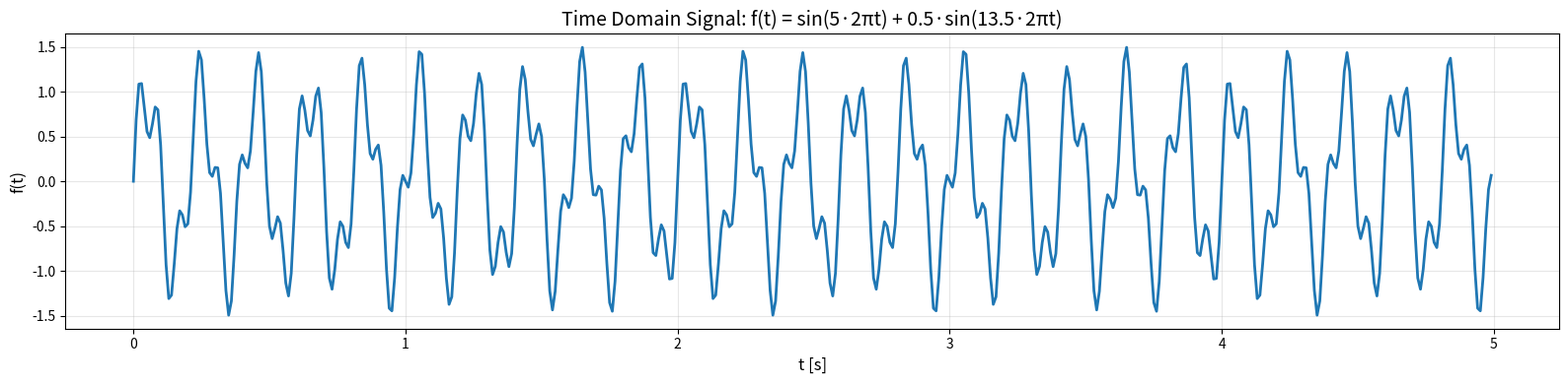
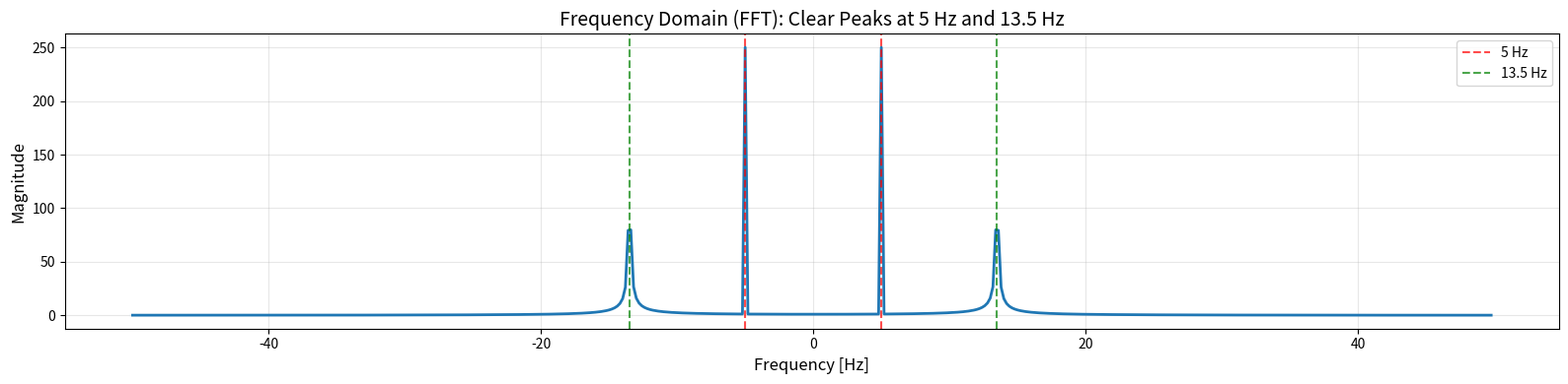
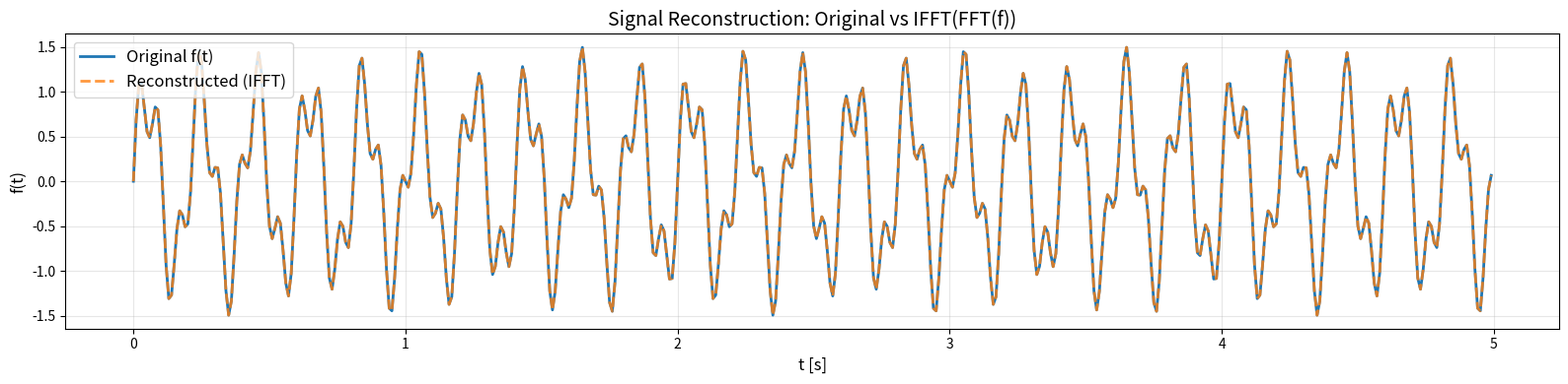
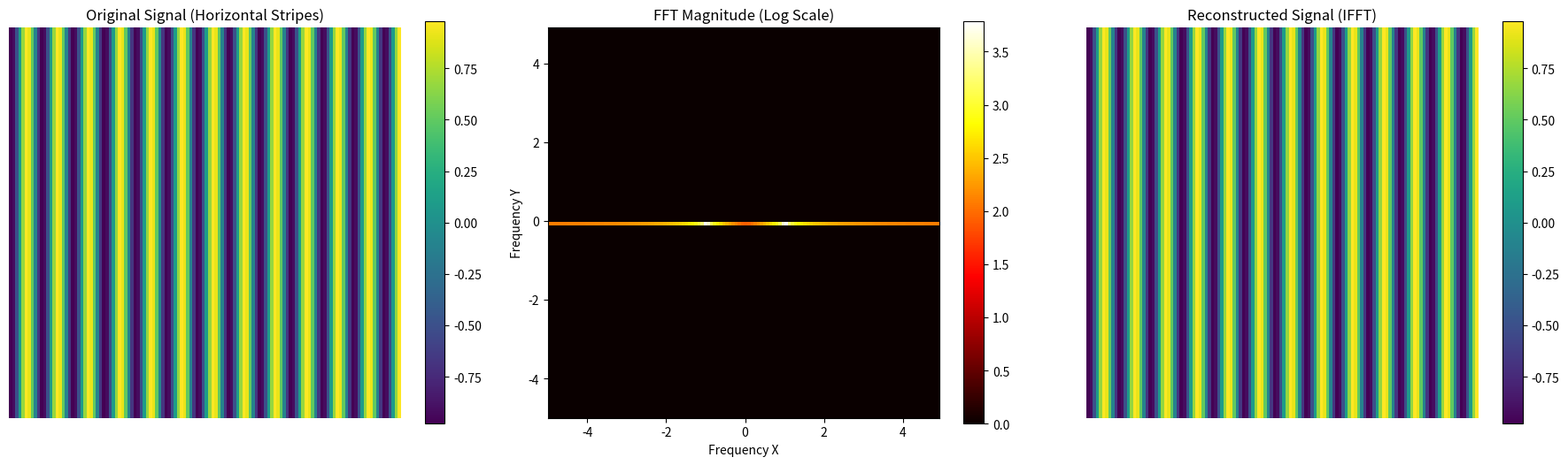
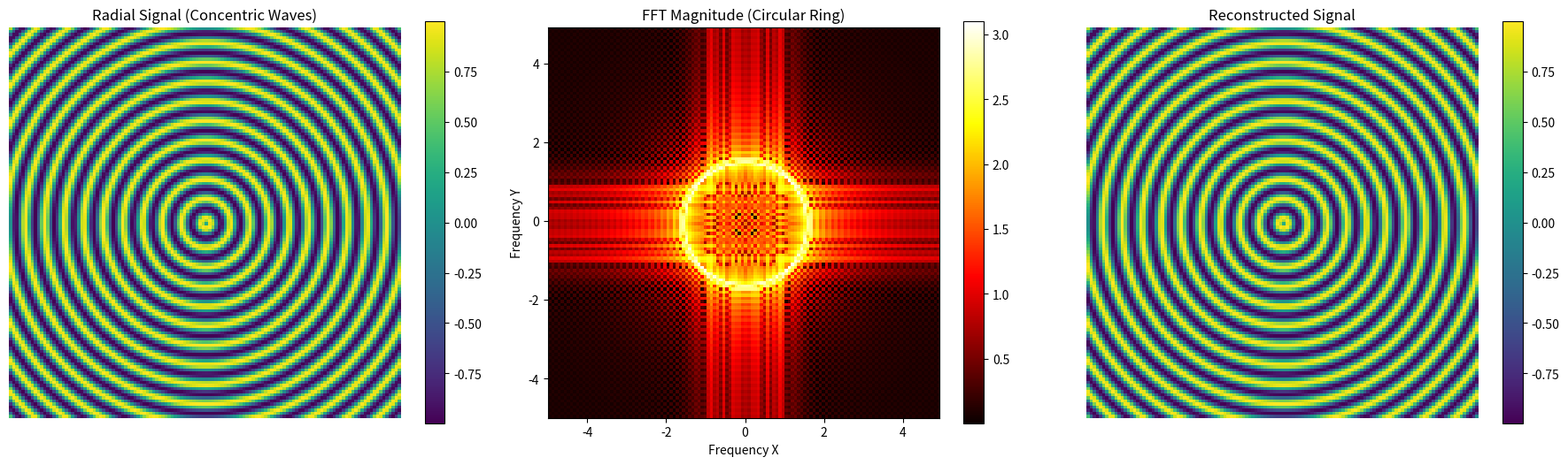
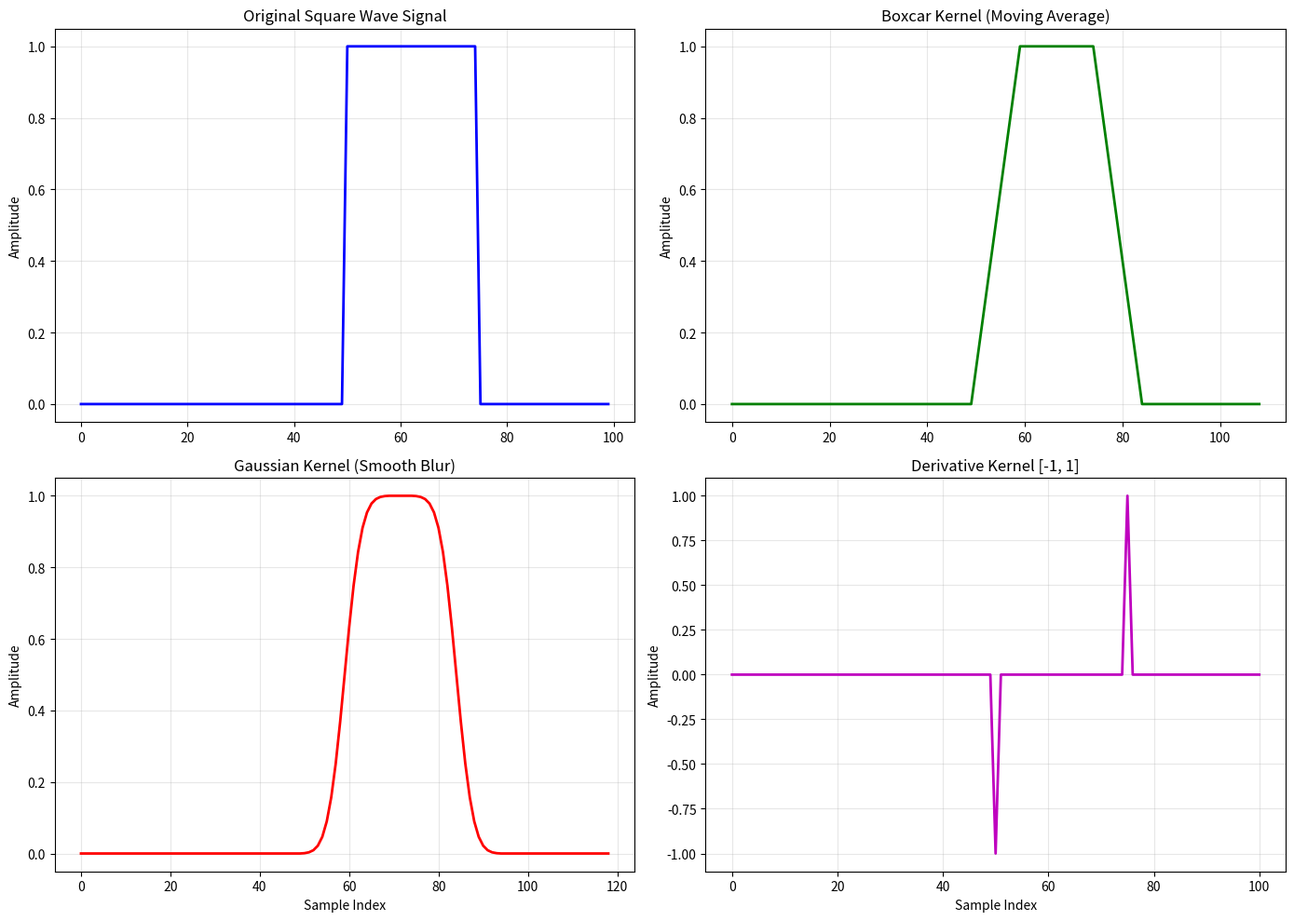
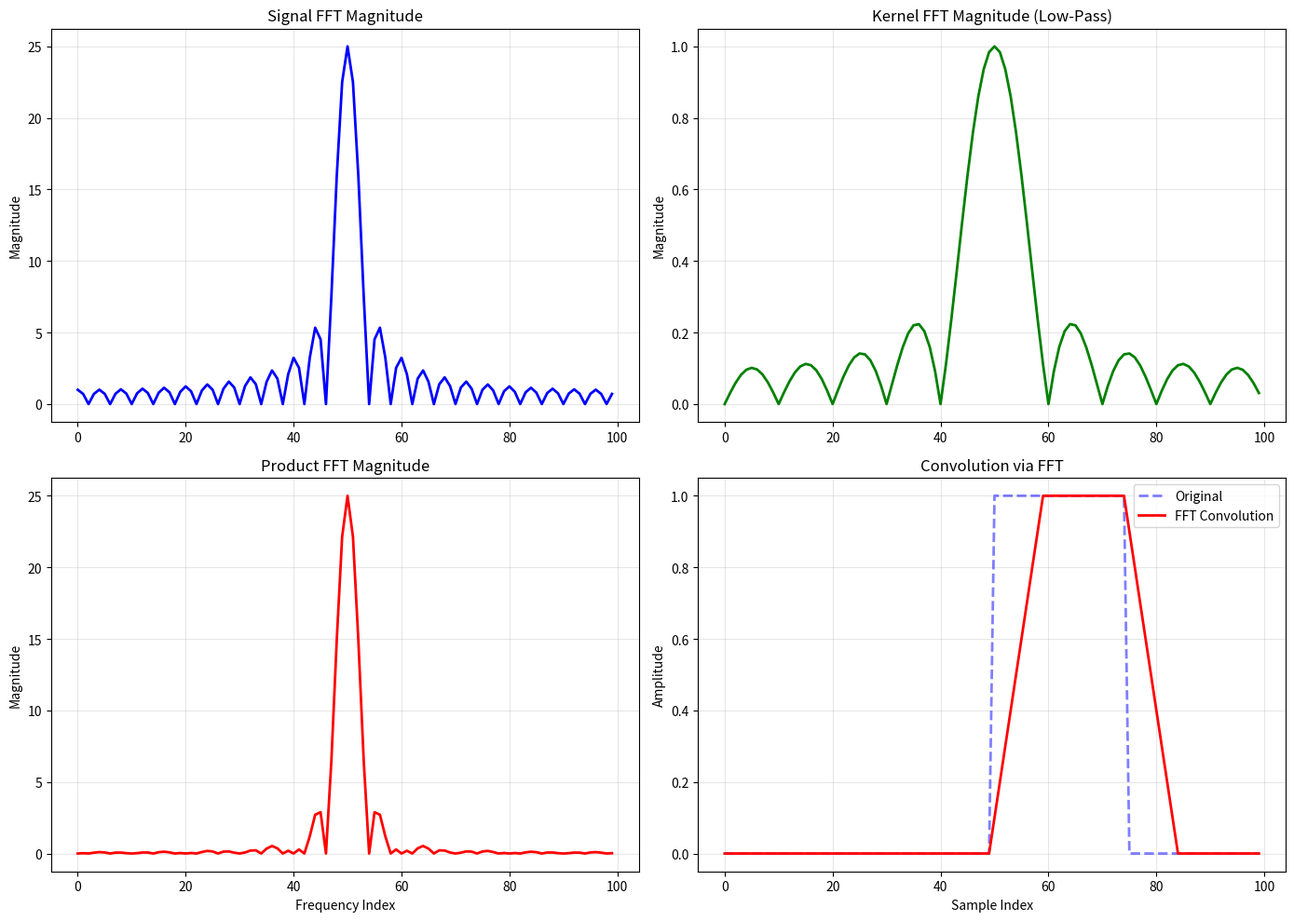
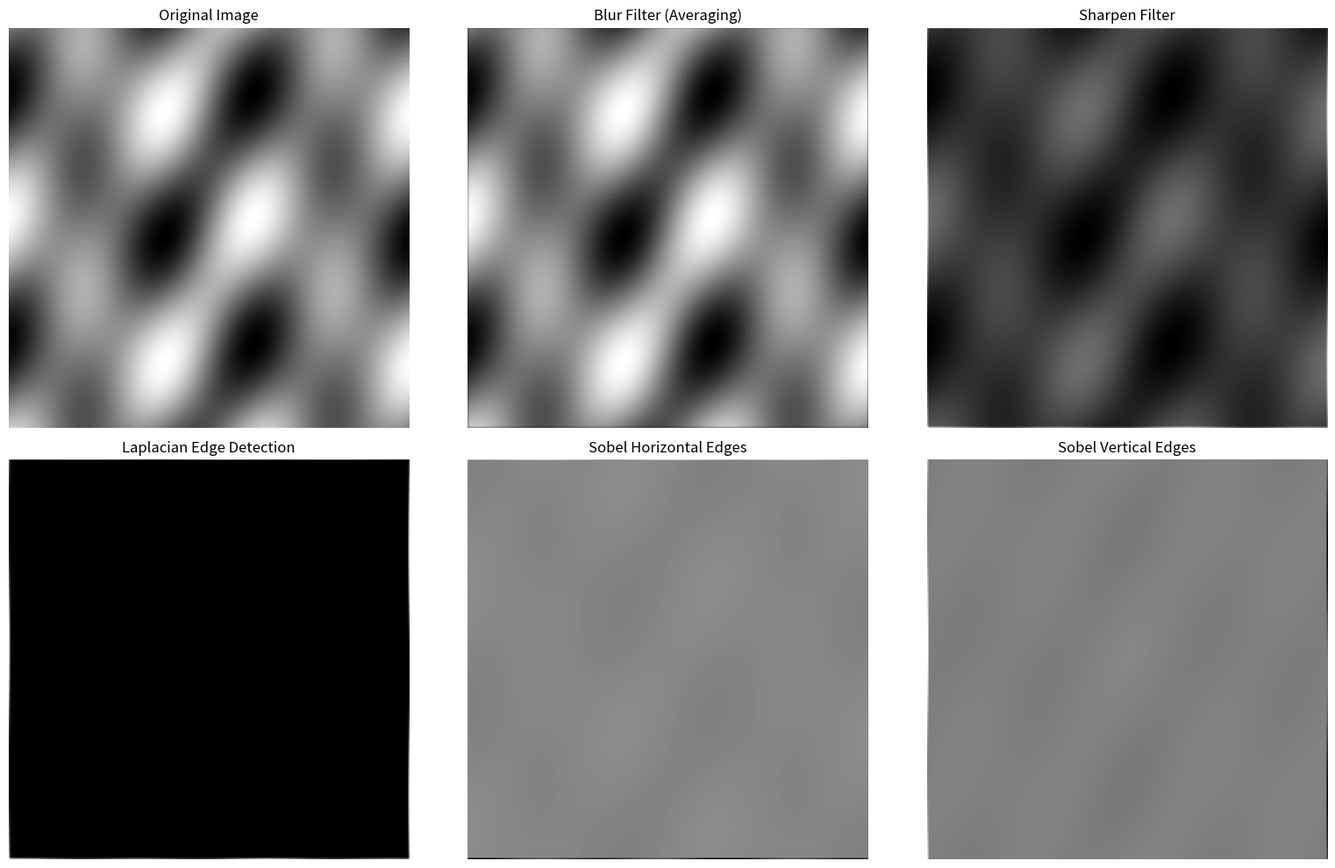
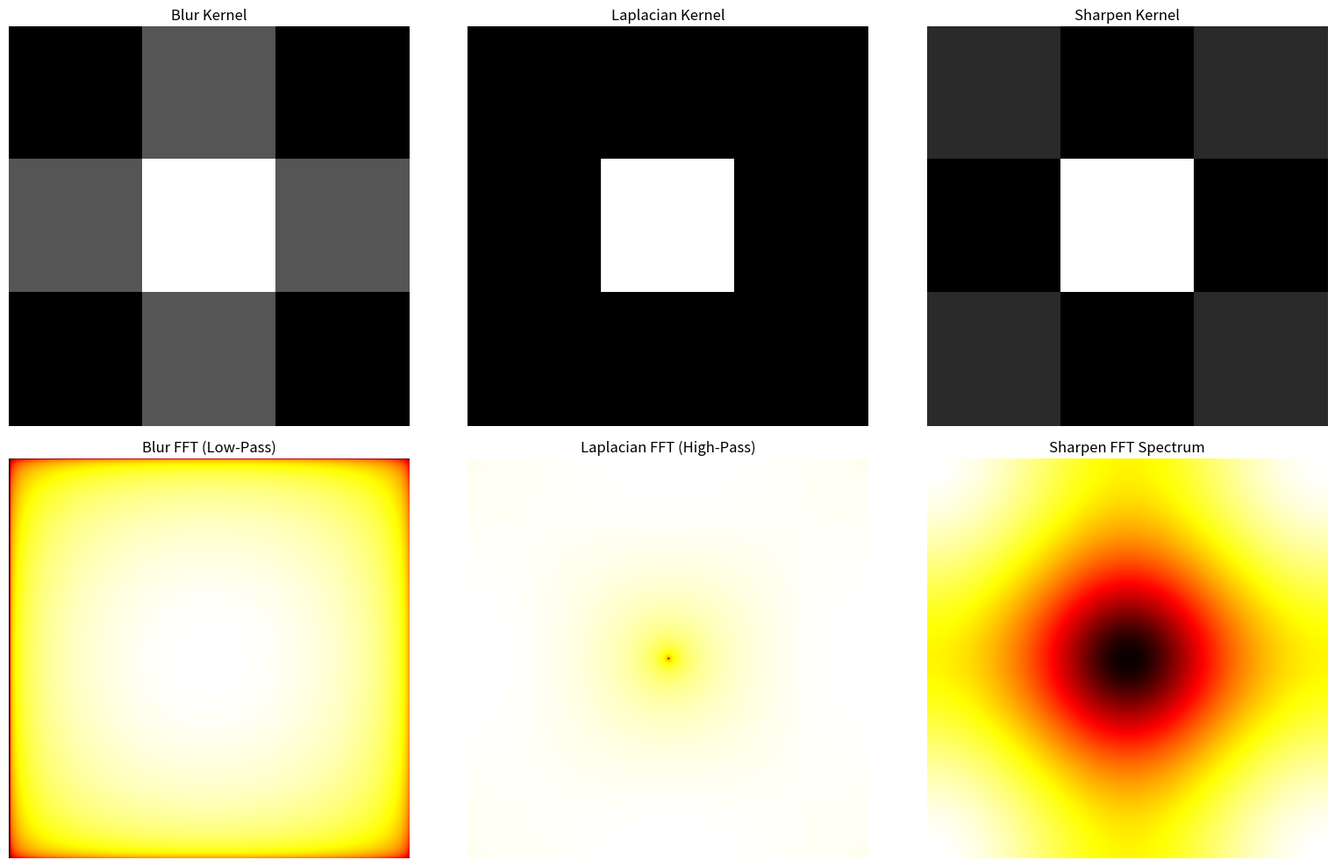

Python code for these plots, in order:
import numpy as np
import matplotlib.pyplot as plt
from matplotlib.image import imread
from scipy import signal
from scipy.linalg import toeplitz
import os

# Create output directory
os.makedirs("img", exist_ok=True)

print("Generating Lab09 images...")

# ============================================================================
# PART 1: 1D FFT Example (from notebook 1)
# ============================================================================

# Create signal: sum of two sinusoids
dt = 1e-2  # [s]
t = np.arange(0, 5, dt)
f = np.sin(5 * 2 * np.pi * t) + 0.5 * np.sin(13.5 * 2 * np.pi * t)

# Plot time domain signal
fig, ax = plt.subplots(figsize=(16, 4))
ax.plot(t, f, linewidth=2)
ax.set_xlabel("t [s]", fontsize=12)
ax.set_ylabel("f(t)", fontsize=12)
ax.set_title("Time Domain Signal: f(t) = sin(5·2πt) + 0.5·sin(13.5·2πt)", fontsize=14)
ax.grid(True, alpha=0.3)
plt.tight_layout()
plt.savefig("img/lab09_signal_time_domain.png", dpi=150, bbox_inches='tight')
plt.close()
print("✓ Generated: lab09_signal_time_domain.png")

# Compute FFT
F = np.fft.fft(f)
freq = np.fft.fftfreq(len(t), d=dt)

# Reorder frequencies
F_shift = np.fft.fftshift(F)
freq_shift = np.fft.fftshift(freq)

# Plot frequency domain
fig, ax = plt.subplots(figsize=(16, 4))
ax.plot(freq_shift, np.absolute(F_shift), linewidth=2)
ax.set_xlabel("Frequency [Hz]", fontsize=12)
ax.set_ylabel("Magnitude", fontsize=12)
ax.set_title("Frequency Domain (FFT): Clear Peaks at 5 Hz and 13.5 Hz", fontsize=14)
ax.grid(True, alpha=0.3)
ax.axvline(x=5, color='r', linestyle='--', alpha=0.7, label='5 Hz')
ax.axvline(x=13.5, color='g', linestyle='--', alpha=0.7, label='13.5 Hz')
ax.axvline(x=-5, color='r', linestyle='--', alpha=0.7)
ax.axvline(x=-13.5, color='g', linestyle='--', alpha=0.7)
ax.legend()
plt.tight_layout()
plt.savefig("img/lab09_signal_frequency_domain.png", dpi=150, bbox_inches='tight')
plt.close()
print("✓ Generated: lab09_signal_frequency_domain.png")

# Reconstruct signal with IFFT
f_reconstructed = np.fft.ifft(F)
f_reconstructed_real = np.real(f_reconstructed)

# Plot original vs reconstructed
fig, ax = plt.subplots(figsize=(16, 4))
ax.plot(t, f, label="Original f(t)", linewidth=2)
ax.plot(t, f_reconstructed_real, "--", label="Reconstructed (IFFT)", linewidth=2, alpha=0.8)
ax.set_xlabel("t [s]", fontsize=12)
ax.set_ylabel("f(t)", fontsize=12)
ax.set_title("Signal Reconstruction: Original vs IFFT(FFT(f))", fontsize=14)
ax.legend(fontsize=12)
ax.grid(True, alpha=0.3)
plt.tight_layout()
plt.savefig("img/lab09_signal_reconstruction.png", dpi=150, bbox_inches='tight')
plt.close()
print("✓ Generated: lab09_signal_reconstruction.png")

# ============================================================================
# PART 2: 2D FFT Example (from notebook 1)
# ============================================================================

# Create 2D signal with horizontal stripes
x = np.arange(-2 * np.pi, 2 * np.pi, 0.1)
y = np.arange(-2 * np.pi, 2 * np.pi, 0.1)
xx, yy = np.meshgrid(x, y)
z = np.sin(2*np.pi*1*xx)

# FFT
Z = np.fft.fft2(z)
Z_shift = np.fft.fftshift(Z)

freq_x_shift = np.fft.fftshift(np.fft.fftfreq(len(x), d=0.1))
freq_y_shift = np.fft.fftshift(np.fft.fftfreq(len(y), d=0.1))
limits = [freq_x_shift[0], freq_x_shift[-1], freq_y_shift[0], freq_y_shift[-1]]

# iFFT
z_reconstructed = np.fft.ifft2(Z)

# Plot 2D FFT
fig, axs = plt.subplots(1, 3, figsize=(18, 5))
im0 = axs[0].imshow(z, cmap='viridis')
axs[0].set_title("Original Signal (Horizontal Stripes)", fontsize=12)
axs[0].axis('off')
fig.colorbar(im0, ax=axs[0])

im1 = axs[1].imshow(np.log10(np.absolute(Z_shift) + 1), extent=limits, cmap='hot')
axs[1].set_title("FFT Magnitude (Log Scale)", fontsize=12)
axs[1].set_xlabel("Frequency X", fontsize=10)
axs[1].set_ylabel("Frequency Y", fontsize=10)
fig.colorbar(im1, ax=axs[1])

im2 = axs[2].imshow(np.real(z_reconstructed), cmap='viridis')
axs[2].set_title("Reconstructed Signal (IFFT)", fontsize=12)
axs[2].axis('off')
fig.colorbar(im2, ax=axs[2])

plt.tight_layout()
plt.savefig("img/lab09_2d_fft_horizontal.png", dpi=150, bbox_inches='tight')
plt.close()
print("✓ Generated: lab09_2d_fft_horizontal.png")

# Radial frequency example
z_radial = np.sin(10 * np.sqrt(xx**2 + yy**2))
Z_radial = np.fft.fft2(z_radial)
Z_radial_shift = np.fft.fftshift(Z_radial)
z_radial_reconstructed = np.fft.ifft2(Z_radial)

fig, axs = plt.subplots(1, 3, figsize=(18, 5))
im0 = axs[0].imshow(z_radial, cmap='viridis')
axs[0].set_title("Radial Signal (Concentric Waves)", fontsize=12)
axs[0].axis('off')
fig.colorbar(im0, ax=axs[0])

im1 = axs[1].imshow(np.log10(np.absolute(Z_radial_shift) + 1), extent=limits, cmap='hot')
axs[1].set_title("FFT Magnitude (Circular Ring)", fontsize=12)
axs[1].set_xlabel("Frequency X", fontsize=10)
axs[1].set_ylabel("Frequency Y", fontsize=10)
fig.colorbar(im1, ax=axs[1])

im2 = axs[2].imshow(np.real(z_radial_reconstructed), cmap='viridis')
axs[2].set_title("Reconstructed Signal", fontsize=12)
axs[2].axis('off')
fig.colorbar(im2, ax=axs[2])

plt.tight_layout()
plt.savefig("img/lab09_2d_fft_radial.png", dpi=150, bbox_inches='tight')
plt.close()
print("✓ Generated: lab09_2d_fft_radial.png")

# ============================================================================
# PART 3: 1D Convolution Examples (from notebook 2)
# ============================================================================

# Create square wave signal
v = np.zeros(100)
v[50:75] = 1

# Define kernels
k_boxcar = np.ones(10) / 10
k_gaussian = signal.windows.gaussian(20, std=3)
k_gaussian = k_gaussian / np.sum(k_gaussian)
k_derivative = np.array([-1, 1])

# Compute convolutions using Toeplitz matrix
def convolve_toeplitz(signal_vec, kernel):
    n_signal = len(signal_vec)
    n_kernel = len(kernel)
    output_len = n_signal + n_kernel - 1
    
    # Pad kernel
    k_padded = np.zeros(output_len)
    k_padded[:n_kernel] = kernel
    
    # Create Toeplitz matrix
    first_row = np.zeros(n_signal)
    first_row[0] = k_padded[0]
    K = toeplitz(k_padded, first_row)
    
    # Convolve
    return K @ signal_vec

v_conv_boxcar = convolve_toeplitz(v, k_boxcar)
v_conv_gaussian = convolve_toeplitz(v, k_gaussian)
v_conv_derivative = convolve_toeplitz(v, k_derivative)

# Plot convolution results
fig, axs = plt.subplots(2, 2, figsize=(14, 10))

# Original signal
axs[0, 0].plot(v, 'b-', linewidth=2)
axs[0, 0].set_title("Original Square Wave Signal", fontsize=12)
axs[0, 0].set_ylabel("Amplitude", fontsize=10)
axs[0, 0].grid(True, alpha=0.3)

# Boxcar (moving average)
axs[0, 1].plot(v_conv_boxcar, 'g-', linewidth=2)
axs[0, 1].set_title("Boxcar Kernel (Moving Average)", fontsize=12)
axs[0, 1].set_ylabel("Amplitude", fontsize=10)
axs[0, 1].grid(True, alpha=0.3)

# Gaussian
axs[1, 0].plot(v_conv_gaussian, 'r-', linewidth=2)
axs[1, 0].set_title("Gaussian Kernel (Smooth Blur)", fontsize=12)
axs[1, 0].set_xlabel("Sample Index", fontsize=10)
axs[1, 0].set_ylabel("Amplitude", fontsize=10)
axs[1, 0].grid(True, alpha=0.3)

# Derivative
axs[1, 1].plot(v_conv_derivative, 'm-', linewidth=2)
axs[1, 1].set_title("Derivative Kernel [-1, 1]", fontsize=12)
axs[1, 1].set_xlabel("Sample Index", fontsize=10)
axs[1, 1].set_ylabel("Amplitude", fontsize=10)
axs[1, 1].grid(True, alpha=0.3)

plt.tight_layout()
plt.savefig("img/lab09_1d_convolution_kernels.png", dpi=150, bbox_inches='tight')
plt.close()
print("✓ Generated: lab09_1d_convolution_kernels.png")

# FFT-based convolution comparison
V_fft = np.fft.fft(v)
K_fft = np.fft.fft(k_boxcar, n=len(v))
VK_fft = V_fft * K_fft
v_conv_fft = np.real(np.fft.ifft(VK_fft))

fig, axs = plt.subplots(2, 2, figsize=(14, 10))

# Signal spectrum
axs[0, 0].plot(np.fft.fftshift(np.abs(V_fft)), 'b-', linewidth=2)
axs[0, 0].set_title("Signal FFT Magnitude", fontsize=12)
axs[0, 0].set_ylabel("Magnitude", fontsize=10)
axs[0, 0].grid(True, alpha=0.3)

# Kernel spectrum
axs[0, 1].plot(np.fft.fftshift(np.abs(K_fft)), 'g-', linewidth=2)
axs[0, 1].set_title("Kernel FFT Magnitude (Low-Pass)", fontsize=12)
axs[0, 1].set_ylabel("Magnitude", fontsize=10)
axs[0, 1].grid(True, alpha=0.3)

# Product spectrum
axs[1, 0].plot(np.fft.fftshift(np.abs(VK_fft)), 'r-', linewidth=2)
axs[1, 0].set_title("Product FFT Magnitude", fontsize=12)
axs[1, 0].set_xlabel("Frequency Index", fontsize=10)
axs[1, 0].set_ylabel("Magnitude", fontsize=10)
axs[1, 0].grid(True, alpha=0.3)

# Reconstructed signal
axs[1, 1].plot(v, 'b--', alpha=0.5, label='Original', linewidth=2)
axs[1, 1].plot(v_conv_fft, 'r-', label='FFT Convolution', linewidth=2)
axs[1, 1].set_title("Convolution via FFT", fontsize=12)
axs[1, 1].set_xlabel("Sample Index", fontsize=10)
axs[1, 1].set_ylabel("Amplitude", fontsize=10)
axs[1, 1].legend()
axs[1, 1].grid(True, alpha=0.3)

plt.tight_layout()
plt.savefig("img/lab09_fft_convolution_spectrum.png", dpi=150, bbox_inches='tight')
plt.close()
print("✓ Generated: lab09_fft_convolution_spectrum.png")

# ============================================================================
# PART 4: 2D Convolution Examples (from notebook 3)
# ============================================================================

# Load image (or create synthetic if not available)
try:
    image_path = "note/Lab09/NYlibrary.png"
    v_img = np.mean(imread(image_path), axis=2)
except:
    # Create synthetic image if file not found
    print("  (Creating synthetic image as NYlibrary.png not found)")
    x_img = np.linspace(-5, 5, 300)
    y_img = np.linspace(-5, 5, 300)
    xx_img, yy_img = np.meshgrid(x_img, y_img)
    v_img = np.sin(xx_img) * np.cos(yy_img) + 0.5 * np.sin(2*xx_img + yy_img)
    v_img = (v_img - v_img.min()) / (v_img.max() - v_img.min()) * 255

vmin = v_img.min()
vmax = v_img.max()

# Define 2D kernels
kernel_blur = np.array([[1, 2, 1], [2, 4, 2], [1, 2, 1]])
kernel_blur = kernel_blur / np.sum(kernel_blur)

kernel_edge_laplacian = np.array([[-1, -1, -1], [-1, 8, -1], [-1, -1, -1]])

kernel_sharpen = np.array([[0, -1, 0], [-1, 5, -1], [0, -1, 0]])

kernel_sobel_horizontal = np.array([[1, 2, 1], [0, 0, 0], [-1, -2, -1]])
kernel_sobel_vertical = np.array([[1, 0, -1], [2, 0, -2], [1, 0, -1]])

# Apply convolutions using scipy
v_blur = signal.convolve(v_img, kernel_blur, mode='same')
v_edge = signal.convolve(v_img, kernel_edge_laplacian, mode='same')
v_sharpen = signal.convolve(v_img, kernel_sharpen, mode='same')
v_sobel_h = signal.convolve(v_img, kernel_sobel_horizontal, mode='same')
v_sobel_v = signal.convolve(v_img, kernel_sobel_vertical, mode='same')

# Plot 2D convolution results
fig, axs = plt.subplots(2, 3, figsize=(16, 10))

axs[0, 0].imshow(v_img, cmap='gray', vmin=vmin, vmax=vmax)
axs[0, 0].set_title("Original Image", fontsize=12)
axs[0, 0].axis('off')

axs[0, 1].imshow(v_blur, cmap='gray', vmin=vmin, vmax=vmax)
axs[0, 1].set_title("Blur Filter (Averaging)", fontsize=12)
axs[0, 1].axis('off')

axs[0, 2].imshow(v_sharpen, cmap='gray')
axs[0, 2].set_title("Sharpen Filter", fontsize=12)
axs[0, 2].axis('off')

axs[1, 0].imshow(v_edge, cmap='gray')
axs[1, 0].set_title("Laplacian Edge Detection", fontsize=12)
axs[1, 0].axis('off')

axs[1, 1].imshow(v_sobel_h, cmap='gray')
axs[1, 1].set_title("Sobel Horizontal Edges", fontsize=12)
axs[1, 1].axis('off')

axs[1, 2].imshow(v_sobel_v, cmap='gray')
axs[1, 2].set_title("Sobel Vertical Edges", fontsize=12)
axs[1, 2].axis('off')

plt.tight_layout()
plt.savefig("img/lab09_2d_convolution_filters.png", dpi=150, bbox_inches='tight')
plt.close()
print("✓ Generated: lab09_2d_convolution_filters.png")

# FFT analysis of kernels
fig, axs = plt.subplots(2, 3, figsize=(16, 10))

# Blur kernel spectrum
k_blur_fft = np.fft.fft2(kernel_blur, s=v_img.shape)
k_blur_fft_shift = np.fft.fftshift(k_blur_fft)
axs[0, 0].imshow(kernel_blur, cmap='gray')
axs[0, 0].set_title("Blur Kernel", fontsize=12)
axs[0, 0].axis('off')

axs[1, 0].imshow(np.log10(np.abs(k_blur_fft_shift) + 1e-10), cmap='hot')
axs[1, 0].set_title("Blur FFT (Low-Pass)", fontsize=12)
axs[1, 0].axis('off')

# Edge kernel spectrum
k_edge_fft = np.fft.fft2(kernel_edge_laplacian, s=v_img.shape)
k_edge_fft_shift = np.fft.fftshift(k_edge_fft)
axs[0, 1].imshow(kernel_edge_laplacian, cmap='gray')
axs[0, 1].set_title("Laplacian Kernel", fontsize=12)
axs[0, 1].axis('off')

axs[1, 1].imshow(np.log10(np.abs(k_edge_fft_shift) + 1e-10), cmap='hot')
axs[1, 1].set_title("Laplacian FFT (High-Pass)", fontsize=12)
axs[1, 1].axis('off')

# Sharpen kernel spectrum
k_sharpen_fft = np.fft.fft2(kernel_sharpen, s=v_img.shape)
k_sharpen_fft_shift = np.fft.fftshift(k_sharpen_fft)
axs[0, 2].imshow(kernel_sharpen, cmap='gray')
axs[0, 2].set_title("Sharpen Kernel", fontsize=12)
axs[0, 2].axis('off')

axs[1, 2].imshow(np.log10(np.abs(k_sharpen_fft_shift) + 1e-10), cmap='hot')
axs[1, 2].set_title("Sharpen FFT Spectrum", fontsize=12)
axs[1, 2].axis('off')

plt.tight_layout()
plt.savefig("img/lab09_kernel_frequency_analysis.png", dpi=150, bbox_inches='tight')
plt.close()
print("✓ Generated: lab09_kernel_frequency_analysis.png")

print("\n" + "="*60)
print("All Lab09 images generated successfully!")
print("="*60)
print("\nGenerated images:")
print("  1. lab09_signal_time_domain.png - Time domain signal")
print("  2. lab09_signal_frequency_domain.png - FFT spectrum with peaks")
print("  3. lab09_signal_reconstruction.png - Original vs IFFT reconstruction")
print("  4. lab09_2d_fft_horizontal.png - 2D FFT with horizontal stripes")
print("  5. lab09_2d_fft_radial.png - 2D FFT with radial pattern")
print("  6. lab09_1d_convolution_kernels.png - Different 1D kernels")
print("  7. lab09_fft_convolution_spectrum.png - FFT-based convolution")
print("  8. lab09_2d_convolution_filters.png - 2D image filters")
print("  9. lab09_kernel_frequency_analysis.png - Kernel frequency spectra")
